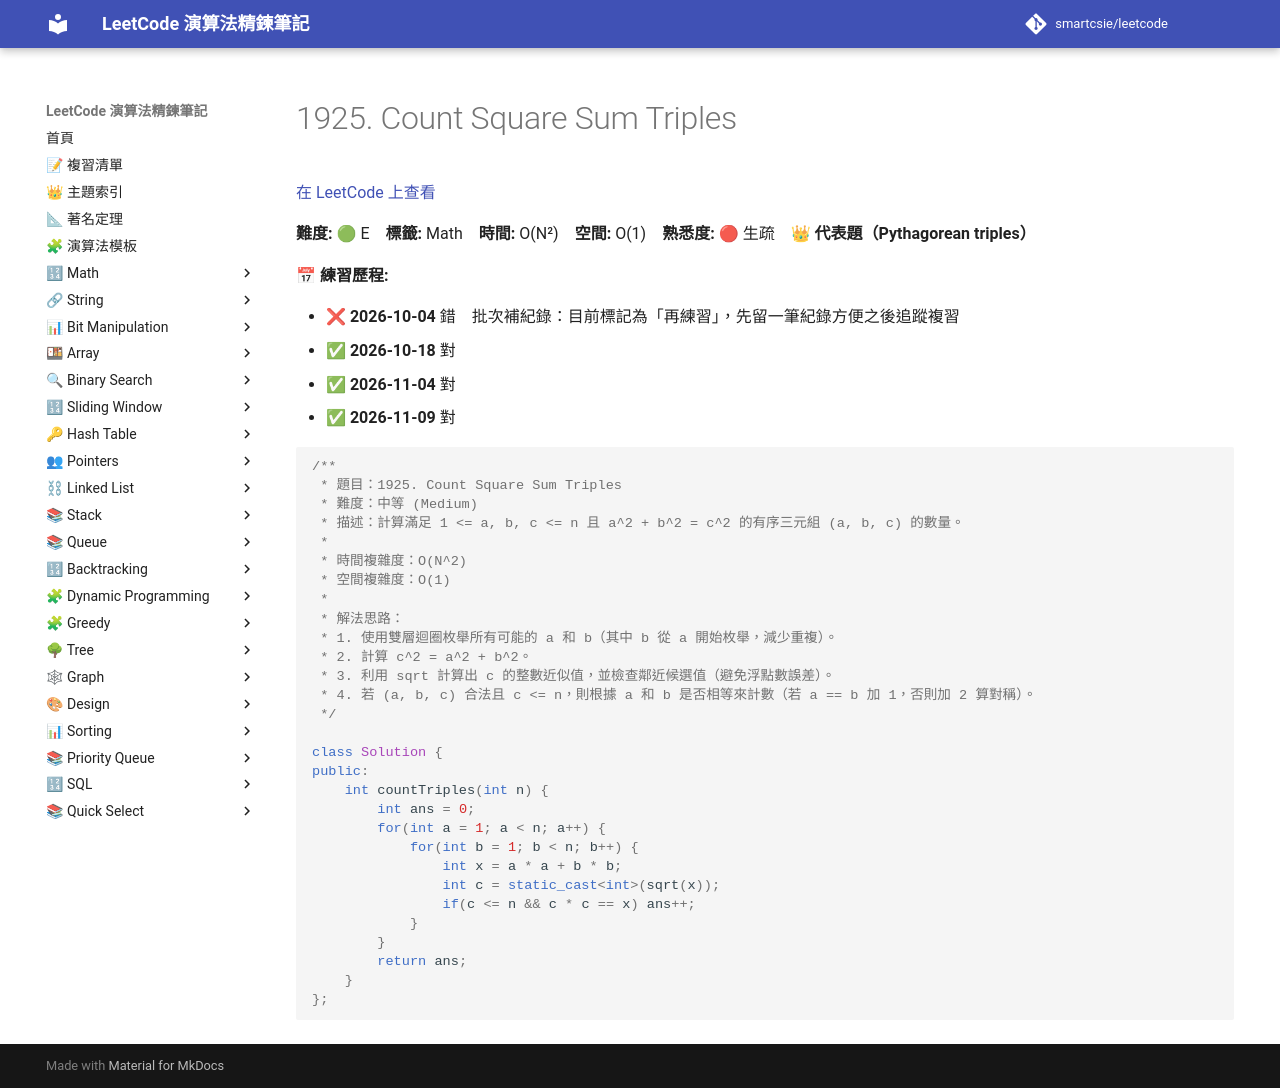

repository: smartcsie/leetcode · page: problems/1925/index.html · generator: mkdocs

# 1925. Count Square Sum Triples

[在 LeetCode 上查看](https://leetcode.com/problems/count-square-sum-triples/)

**難度:** 🟢 E　**標籤:** Math　**時間:** O(N²)　**空間:** O(1)　**熟悉度:** 🔴 生疏　👑 **代表題（Pythagorean triples）**

**📅 練習歷程:**

- ❌ **2026-10-04** 錯　批次補紀錄：目前標記為「再練習」，先留一筆紀錄方便之後追蹤複習
- ✅ **2026-10-18** 對
- ✅ **2026-11-04** 對
- ✅ **2026-11-09** 對

```cpp
/**
 * 題目：1925. Count Square Sum Triples
 * 難度：中等 (Medium)
 * 描述：計算滿足 1 <= a, b, c <= n 且 a^2 + b^2 = c^2 的有序三元組 (a, b, c) 的數量。
 *
 * 時間複雜度：O(N^2)
 * 空間複雜度：O(1)
 *
 * 解法思路：
 * 1. 使用雙層迴圈枚舉所有可能的 a 和 b（其中 b 從 a 開始枚舉，減少重複）。
 * 2. 計算 c^2 = a^2 + b^2。
 * 3. 利用 sqrt 計算出 c 的整數近似值，並檢查鄰近候選值（避免浮點數誤差）。
 * 4. 若 (a, b, c) 合法且 c <= n，則根據 a 和 b 是否相等來計數（若 a == b 加 1，否則加 2 算對稱）。
 */

class Solution {
public:
    int countTriples(int n) {
        int ans = 0;
        for(int a = 1; a < n; a++) {
            for(int b = 1; b < n; b++) {
                int x = a * a + b * b;
                int c = static_cast<int>(sqrt(x));
                if(c <= n && c * c == x) ans++;
            }
        }
        return ans;
    }
};
```
